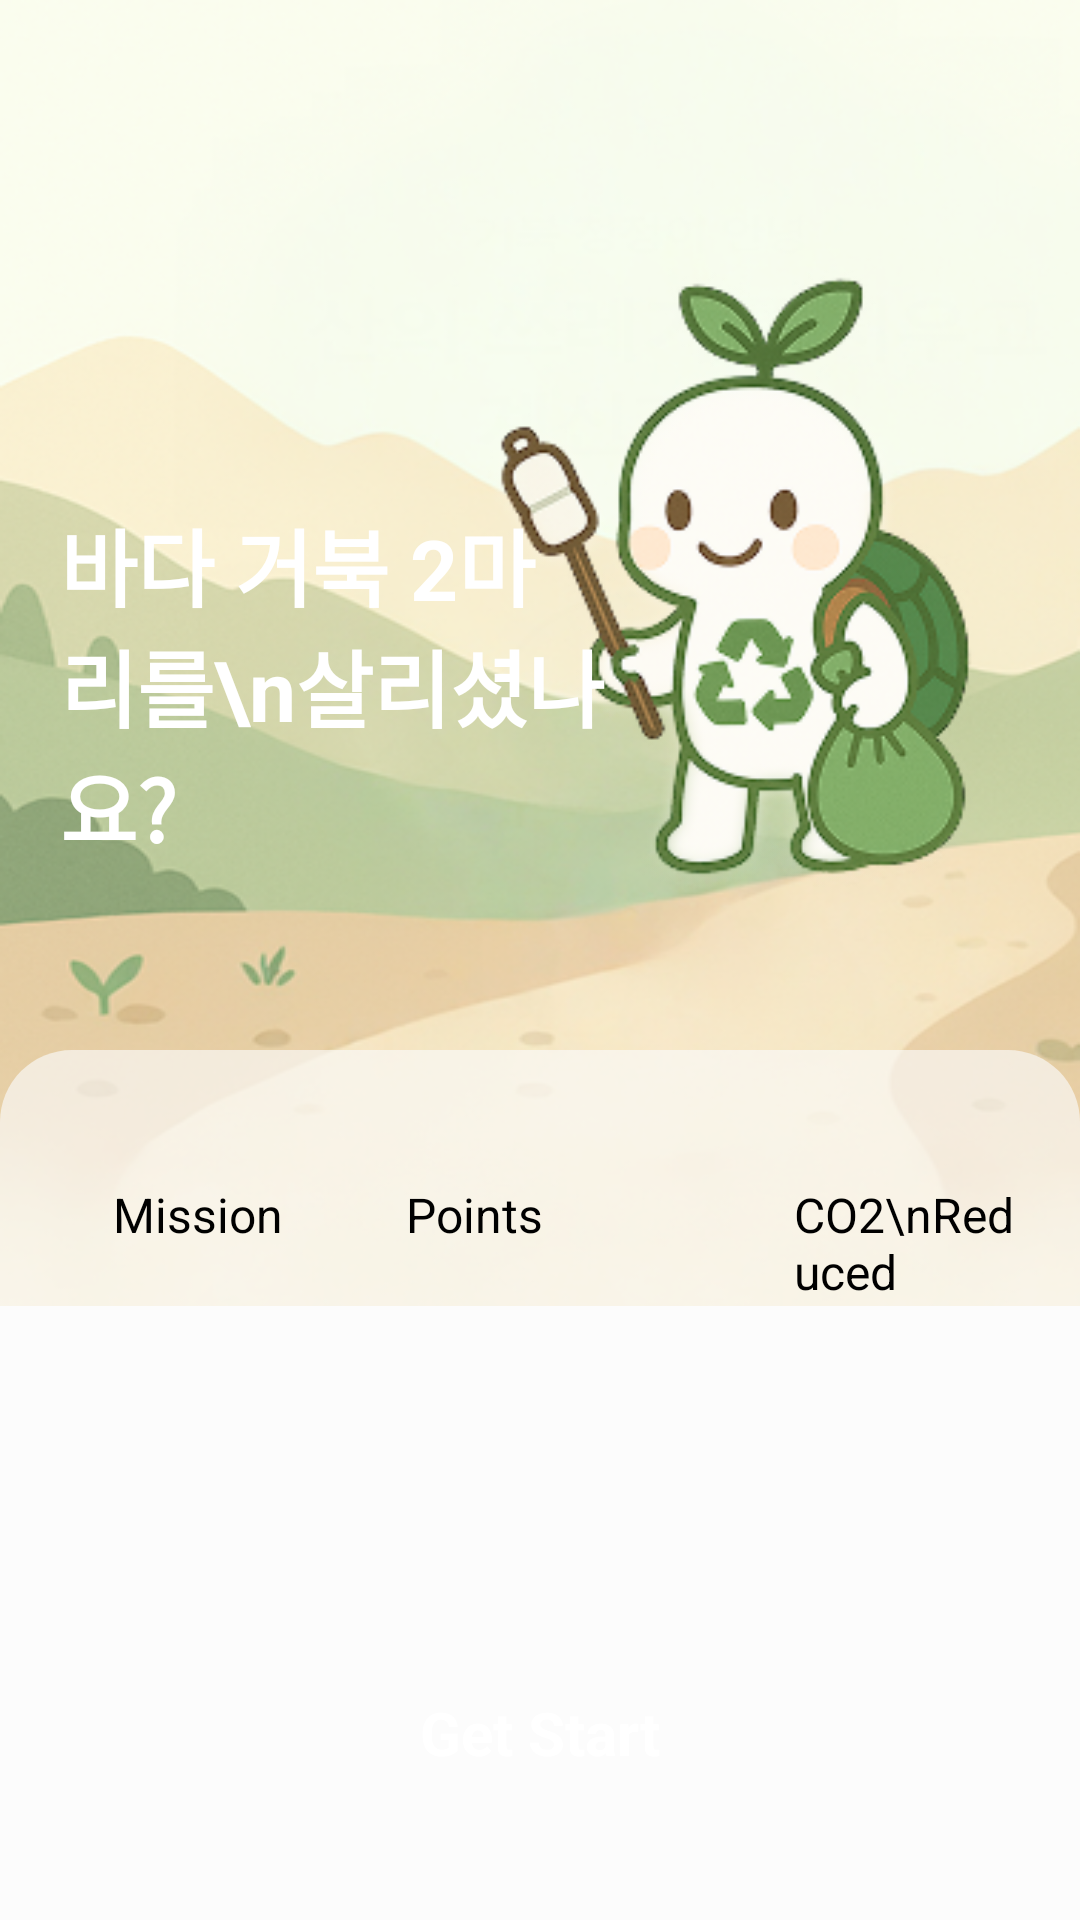

Reconstruct the res/layout file that produces this screen, plus the resources it refers to.
<!-- AndroidManifest.xml: application theme Theme.ThePickers -->
<!-- res/layout/fragment_home.xml -->
<?xml version="1.0" encoding="utf-8"?>
<androidx.constraintlayout.widget.ConstraintLayout xmlns:android="http://schemas.android.com/apk/res/android"
    xmlns:app="http://schemas.android.com/apk/res-auto"
    android:layout_width="match_parent"
    android:layout_height="match_parent"
    android:background="@color/white">

    <View
        android:layout_width="match_parent"
        android:layout_height="0dp"
        app:layout_constraintHeight_percent="0.68"
        android:background="@drawable/background_home"
        app:layout_constraintTop_toTopOf="parent"/>

    <ImageView

        android:layout_width="265dp"
        android:layout_height="265dp"
        android:src="@drawable/tuttle"
        android:layout_marginBottom="16dp"
        android:translationX="6dp"
        app:layout_constraintEnd_toEndOf="parent"
        app:layout_constraintBottom_toTopOf="@id/layout_bottom"/>
    <TextView
        android:id="@+id/tv_comment"
        android:layout_width="0dp"
        android:layout_height="wrap_content"
        app:layout_constraintWidth_percent="0.52"
        android:layout_marginStart="20dp"
        android:layout_marginBottom="61dp"
        android:text="바다 거북 2마리를\n살리셨나요?"
        android:textColor="@color/white"
        android:textSize="28sp"
        android:textAppearance="@style/TextAppearance.App.Pretendard.Bold"
        app:layout_constraintBottom_toTopOf="@id/layout_bottom"
        app:layout_constraintStart_toStartOf="parent" />


    <androidx.constraintlayout.widget.ConstraintLayout
        android:id="@+id/layout_bottom"
        android:layout_width="match_parent"
        android:layout_height="290dp"
        android:background="@drawable/background_main_bottom"
        android:paddingTop="24dp"
        android:paddingHorizontal="20dp"
        app:layout_constraintBottom_toBottomOf="parent">

        <LinearLayout
            android:id="@+id/test_Layout1"
            android:layout_width="0dp"
            android:layout_height="130dp"
            app:layout_constraintWidth_percent="0.28"
            android:background="@drawable/background_button"
            android:orientation="vertical"
            android:paddingVertical="20dp"
            android:paddingStart="16dp"
            app:layout_constraintStart_toStartOf="parent"
            app:layout_constraintEnd_toStartOf="@id/test_Layout2"
            app:layout_constraintTop_toTopOf="parent">

            <TextView
                android:layout_width="wrap_content"
                android:layout_height="wrap_content"
                android:text="Mission"
                android:textColor="@color/black"
                android:textSize="16sp"
                android:textAppearance="@style/TextAppearance.App.Pretendard.Basic"
                />

            <View
                android:layout_width="0dp"
                android:layout_height="0dp"
                android:layout_weight="1" />

            <TextView
                android:id="@+id/tv_mission"
                android:layout_width="wrap_content"
                android:layout_height="40dp"
                android:text=""
                android:textSize="30sp"
                android:textAppearance="@style/TextAppearance.App.Pretendard.Bold"
                android:textColor="@color/text_main"/>
        </LinearLayout>

        <LinearLayout
            android:id="@+id/test_Layout2"
            android:layout_width="0dp"
            android:layout_height="130dp"
            android:layout_marginStart="6dp"
            app:layout_constraintWidth_percent="0.38"
            android:background="@drawable/background_button"
            android:orientation="vertical"
            android:paddingVertical="20dp"
            android:paddingStart="16dp"
            app:layout_constraintStart_toEndOf="@id/test_Layout1"
            app:layout_constraintEnd_toStartOf="@id/test_Layout3"
            app:layout_constraintTop_toTopOf="parent">

            <TextView
                android:layout_width="wrap_content"
                android:layout_height="wrap_content"
                android:text="Points"
                android:textColor="@color/black"
                android:textSize="16sp"
                android:textAppearance="@style/TextAppearance.App.Pretendard.Basic" />

            <View
                android:layout_width="0dp"
                android:layout_height="0dp"
                android:layout_weight="1" />

            <TextView
                android:id="@+id/tv_point"
                android:layout_width="wrap_content"
                android:layout_height="40dp"
                android:text=""
                android:textSize="30sp"
                android:textAppearance="@style/TextAppearance.App.Pretendard.Bold"
                android:textColor="@color/text_main"/>
        </LinearLayout>

        <LinearLayout
            android:id="@+id/test_Layout3"
            android:layout_width="0dp"
            android:layout_height="130dp"
            android:layout_marginStart="6dp"
            app:layout_constraintWidth_percent="0.28"
            android:background="@drawable/background_button"
            android:orientation="vertical"
            android:paddingVertical="20dp"
            android:paddingStart="16dp"
            app:layout_constraintStart_toEndOf="@id/test_Layout2"
            app:layout_constraintEnd_toEndOf="parent"
            app:layout_constraintTop_toTopOf="parent">

            <TextView
                android:layout_width="wrap_content"
                android:layout_height="wrap_content"
                android:text="CO2\nReduced"
                android:textColor="@color/black"
                android:textSize="16sp"
                android:textAppearance="@style/TextAppearance.App.Pretendard.Basic" />

            <View
                android:layout_width="0dp"
                android:layout_height="0dp"
                android:layout_weight="1" />

            <TextView
                android:id="@+id/tv_co2"
                android:layout_width="wrap_content"
                android:layout_height="40dp"
                android:text=""
                android:textSize="30sp"
                android:textAppearance="@style/TextAppearance.App.Pretendard.Bold"
                android:textColor="@color/text_main" />
        </LinearLayout>

        <androidx.appcompat.widget.AppCompatButton
            android:id="@+id/btn_start"
            android:layout_width="match_parent"
            android:layout_height="61dp"
            android:layout_marginBottom="32dp"
            android:background="@drawable/background_button"
            android:backgroundTint="@color/btn_color"
            android:gravity="center"
            android:text="@string/text_home_botton"
            android:textSize="20sp"
            android:textColor="@color/white"
            android:textAppearance="@style/TextAppearance.App.Pretendard.Bold"
            app:layout_constraintBottom_toBottomOf="parent" />
    </androidx.constraintlayout.widget.ConstraintLayout>

</androidx.constraintlayout.widget.ConstraintLayout>
<!-- resources referenced by this layout -->
<resources>
  <color name="black">#FF000000</color>
  <color name="btn_color">#9AD192</color>
  <color name="text_main">#004B52</color>
  <color name="white">#FFFFFFFF</color>
  <!-- drawable background_home: png bitmap (drawable, 166250 bytes) -->
  <!-- drawable background_main_bottom (drawable) -->
  <?xml version="1.0" encoding="utf-8"?>
  <shape xmlns:android="http://schemas.android.com/apk/res/android">
      <solid android:color="#A6FAFAFA"/>
      <corners android:topLeftRadius="24dp" android:topRightRadius="24dp"/>
  </shape>
  <!-- drawable tuttle: png bitmap (drawable, 56449 bytes) -->
  <string name="text_home_botton">Get Start</string>
  <style name="TextAppearance.App.Pretendard.Basic" parent="TextAppearance.AppCompat">
  
      </style>
  <style name="TextAppearance.App.Pretendard.Bold" parent="TextAppearance.AppCompat">
          <item name="android:textStyle">bold</item>
  
  
      </style>
  <style name="Theme.ThePickers" parent="Theme.MaterialComponents.DayNight.NoActionBar">
          
          <item name="colorPrimary">@color/purple_500</item>
          <item name="colorPrimaryVariant">@color/purple_700</item>
          <item name="colorOnPrimary">@color/white</item>
          
          <item name="colorSecondary">@color/teal_200</item>
          <item name="colorSecondaryVariant">@color/teal_700</item>
          <item name="colorOnSecondary">@color/black</item>
          
          <item name="android:statusBarColor">?attr/colorPrimaryVariant</item>
          
      </style>
  <color name="purple_500">#FF6200EE</color>
  <color name="purple_700">#FF3700B3</color>
  <color name="teal_200">#FF03DAC5</color>
  <color name="teal_700">#FF018786</color>
</resources>
